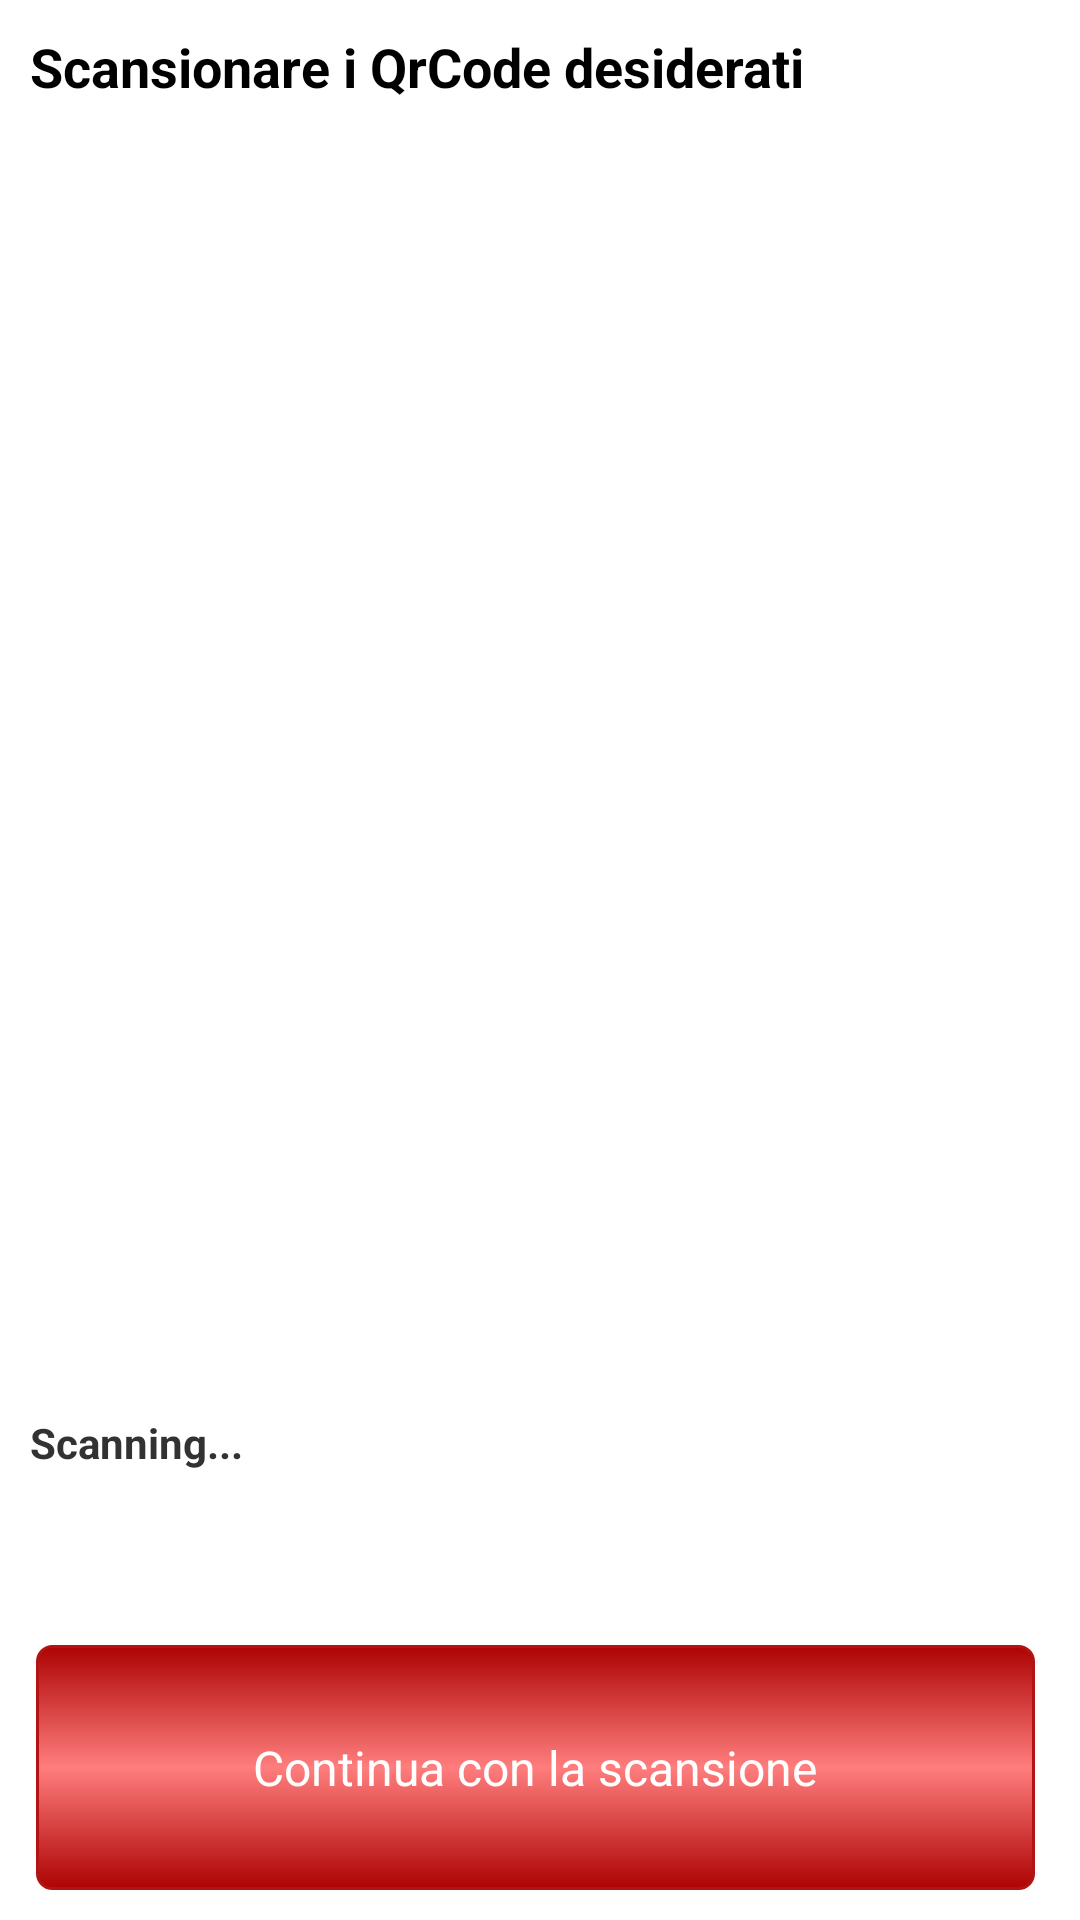

This screen was rendered from an Android layout file. Write that file and the resources it references.
<!-- AndroidManifest.xml: application theme AppTheme -->
<!-- res/layout/activity_zbar.xml -->
<?xml version="1.0" encoding="utf-8"?>

<LinearLayout xmlns:android="http://schemas.android.com/apk/res/android"
    android:layout_width="match_parent"
    android:layout_height="match_parent"
    android:background="@drawable/background"
    android:orientation="vertical" >

    <TextView
        android:id="@+id/tvTotalCostLabelTabOrder"
        android:layout_width="match_parent"
        android:layout_height="0dp"
        android:layout_weight="1"
        android:padding="10dp"
        android:text="@string/tScanQrCode"
        android:textAppearance="?android:attr/textAppearanceMedium"
        android:textStyle="bold" />

    <FrameLayout
        android:id="@+id/cameraPreview"
        android:layout_width="match_parent"
        android:layout_height="0dp"
        android:layout_weight="5"
        android:padding="10dp" />

    <TextView
        android:id="@+id/scanText"
        android:layout_width="match_parent"
        android:layout_height="0dp"
        android:layout_weight="1"
        android:padding="10dp"
        android:text="Scanning..."
        android:textStyle="bold" />

    <LinearLayout
        android:layout_width="match_parent"
        android:layout_height="0dp"
        android:layout_weight="1.32"
        android:clipToPadding="false"
        android:padding="10dp" >

        <Button
            android:id="@+id/ContinueScanButton"
            style="@style/CustomButton"
            android:layout_width="0dp"
            android:layout_weight="1"
            android:layout_height="match_parent"
            android:text="@string/tContinueScan"
            android:layout_marginLeft="2dp"
            android:layout_marginRight="5dp" 
            
      
            />
    </LinearLayout>

</LinearLayout>
<!-- resources referenced by this layout -->
<resources>
  <string name="tContinueScan">Continua con la scansione</string>
  <string name="tScanQrCode">Scansionare i QrCode desiderati</string>
  <style name="CustomButton" parent="AppTheme">
          
          <item name="android:background">@drawable/backgroudbutton</item>
          <item name="android:textColor">#FFFFFF</item>
      </style>
  <style name="AppTheme" parent="AppBaseTheme">
          
      </style>
  <!-- drawable backgroudbutton (drawable) -->
  <?xml version="1.0" encoding="UTF-8"?>
  
  <shape xmlns:android="http://schemas.android.com/apk/res/android"
  		android:shape="rectangle">
  	<stroke android:width="1dp" android:color="#b41313" />
  	<corners android:radius="5dp" />
  	<gradient 	        
  	    android:startColor="#ad0303"
          android:centerColor="#ff7d7d"
          android:endColor="#ad0303"
          android:angle="90"/>
  
  </shape>
  <style name="AppBaseTheme" parent="android:Theme.Light">
          
      </style>
</resources>
